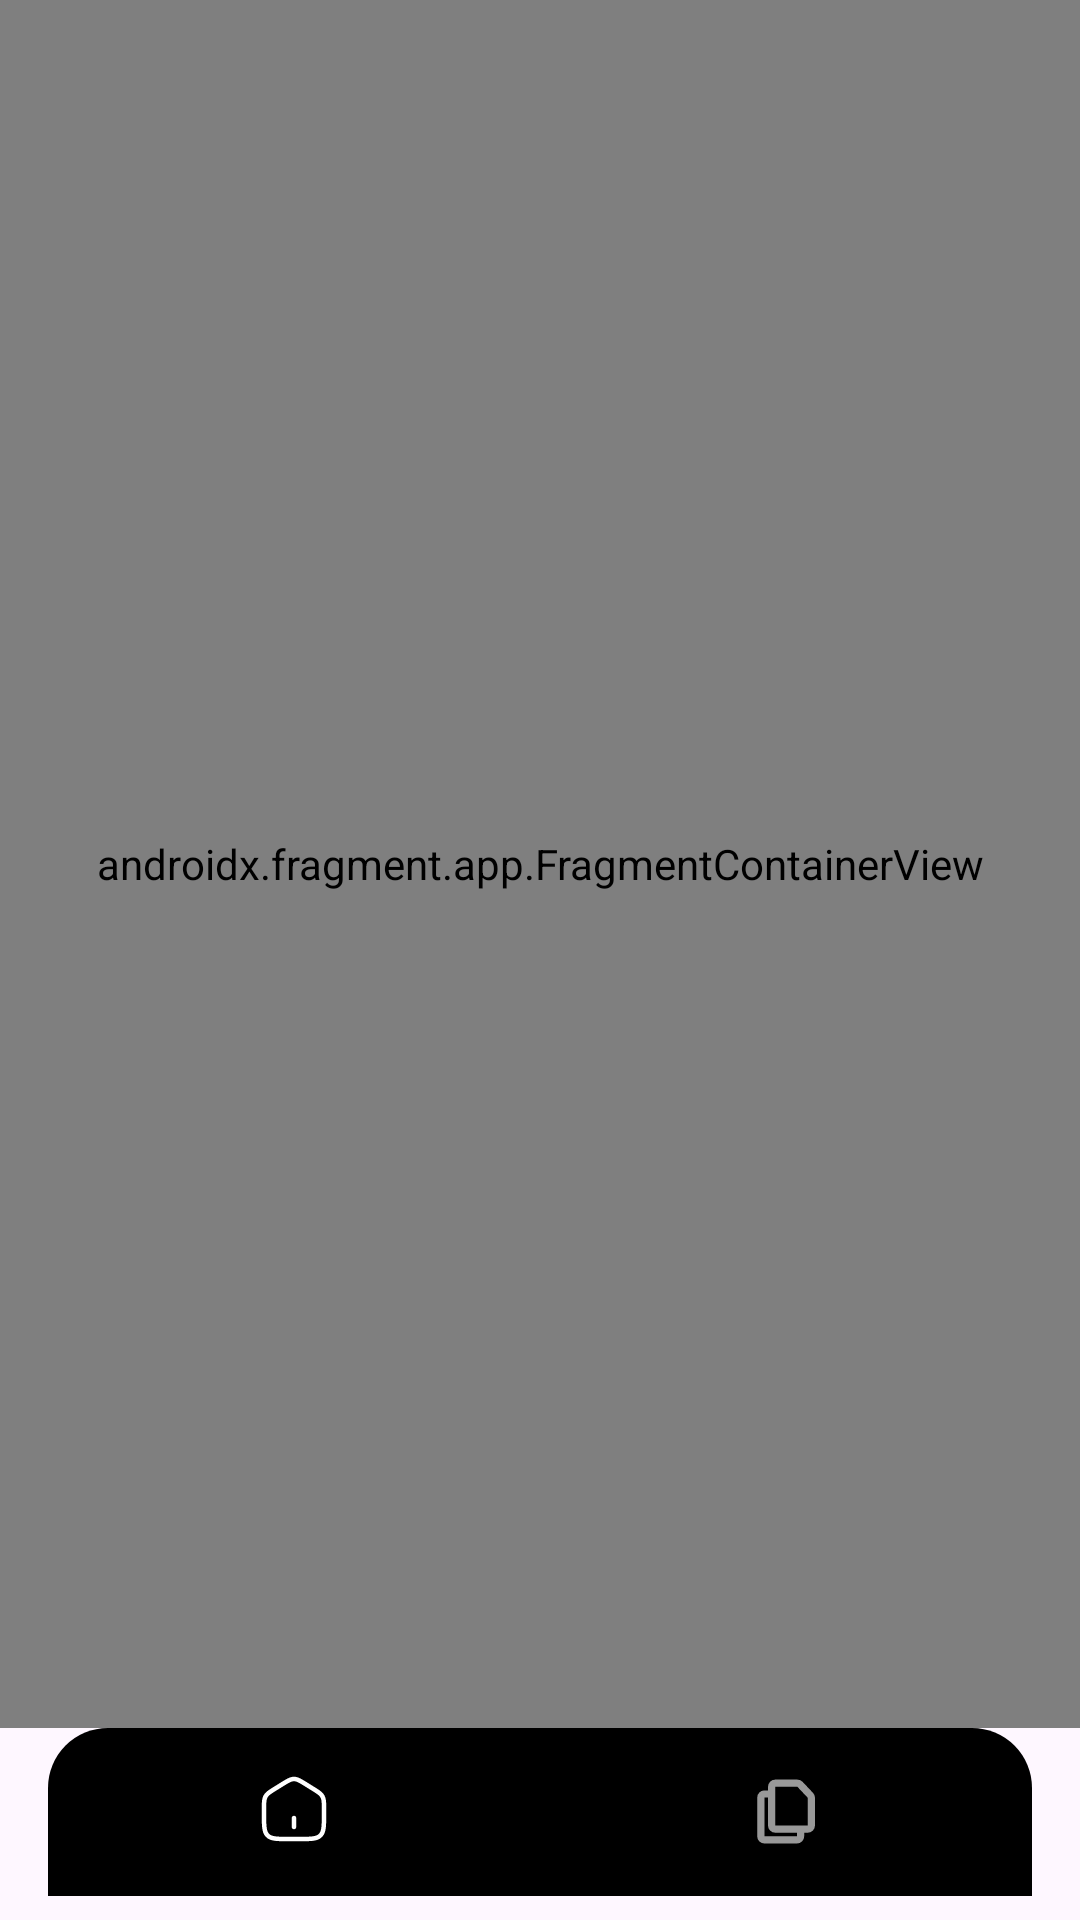

The Android layout XML behind this screen, and the referenced resources:
<!-- AndroidManifest.xml: application theme Theme.DocuMate -->
<!-- res/layout/activity_home.xml -->
<?xml version="1.0" encoding="utf-8"?>
<androidx.constraintlayout.widget.ConstraintLayout xmlns:android="http://schemas.android.com/apk/res/android"
    xmlns:app="http://schemas.android.com/apk/res-auto"
    xmlns:tools="http://schemas.android.com/tools"
    android:id="@+id/main"
    android:layout_width="match_parent"
    android:layout_height="match_parent"
    tools:context=".activity.HomeActivity">

    <androidx.fragment.app.FragmentContainerView
        android:id="@+id/nav_host_fragment"
        android:name="androidx.navigation.fragment.NavHostFragment"
        android:layout_width="0dp"
        android:layout_height="0dp"
        app:layout_constraintTop_toTopOf="parent"
        app:layout_constraintBottom_toTopOf="@id/bottom_nav"
        app:layout_constraintStart_toStartOf="parent"
        app:layout_constraintEnd_toEndOf="parent"
        app:navGraph="@navigation/home_nav_graph"
        app:defaultNavHost="true" />

    <com.google.android.material.bottomnavigation.BottomNavigationView
        android:id="@+id/bottom_nav"
        android:layout_width="0dp"
        android:layout_height="56dp"
        android:layout_marginHorizontal="16dp"
        android:layout_marginBottom="8dp"
        app:layout_constraintBottom_toBottomOf="parent"
        app:layout_constraintStart_toStartOf="parent"
        app:layout_constraintEnd_toEndOf="parent"
        app:itemHorizontalTranslationEnabled="false"
        app:itemIconSize="24dp"
        style="@style/BottomNavigationStyle"
        app:labelVisibilityMode="labeled"
        app:menu="@menu/bottom_nav_menu" />

</androidx.constraintlayout.widget.ConstraintLayout>
<!-- resources referenced by this layout -->
<resources>
  <style name="BottomNavigationStyle" parent="Widget.MaterialComponents.BottomNavigationView.Colored">
          
          <item name="android:layout_height">72dp</item> 
          <item name="android:paddingTop">8dp</item>
          <item name="android:paddingBottom">8dp</item>
          <item name="itemIconSize">26dp</item>
          <item name="itemPaddingTop">8dp</item>
          <item name="itemPaddingBottom">8dp</item>
  
          
          <item name="android:background">@drawable/bottom_nav_background</item>
          <item name="itemRippleColor">@color/white_20</item>
  
          
          <item name="itemTextAppearanceActive">@style/BottomNavigationText.Active</item>
          <item name="itemTextAppearanceInactive">@style/BottomNavigationText.Inactive</item>
  
          
          <item name="itemHorizontalTranslationEnabled">true</item>
          <item name="labelVisibilityMode">labeled</item>
  
  
      </style>
  <style name="Theme.DocuMate" parent="Base.Theme.DocuMate" />
  <!-- drawable bottom_nav_background (drawable) -->
  <shape xmlns:android="http://schemas.android.com/apk/res/android">
      <solid android:color="@color/black"/>
      <corners
          android:topLeftRadius="20dp"
          android:topRightRadius="20dp"/>
  </shape>
  <style name="BottomNavigationText.Active" parent="TextAppearance.AppCompat.Caption">
          <item name="android:textSize">11sp</item>
          <item name="android:textColor">@color/white</item>
          <item name="itemPaddingBottom">4dp</item>
          <item name="android:layout_margin">4dp</item>
          <item name="android:letterSpacing">0.03</item>
          <item name="android:paddingTop">4dp</item> 
      </style>
  <style name="BottomNavigationText.Inactive" parent="TextAppearance.AppCompat.Caption">
          <item name="android:textSize">10sp</item>
          <item name="android:textColor">#808080</item>
          <item name="android:letterSpacing">0.02</item>
          <item name="android:paddingTop">4dp</item> 
      </style>
  <style name="Base.Theme.DocuMate" parent="Theme.Material3.DayNight.NoActionBar">
          
          
          <item name="android:statusBarColor">@android:color/black</item>
          
          <item name="android:windowLightStatusBar">false</item>
      </style>
  <color name="black">#FF000000</color>
  <color name="white">#FFFFFFFF</color>
</resources>
